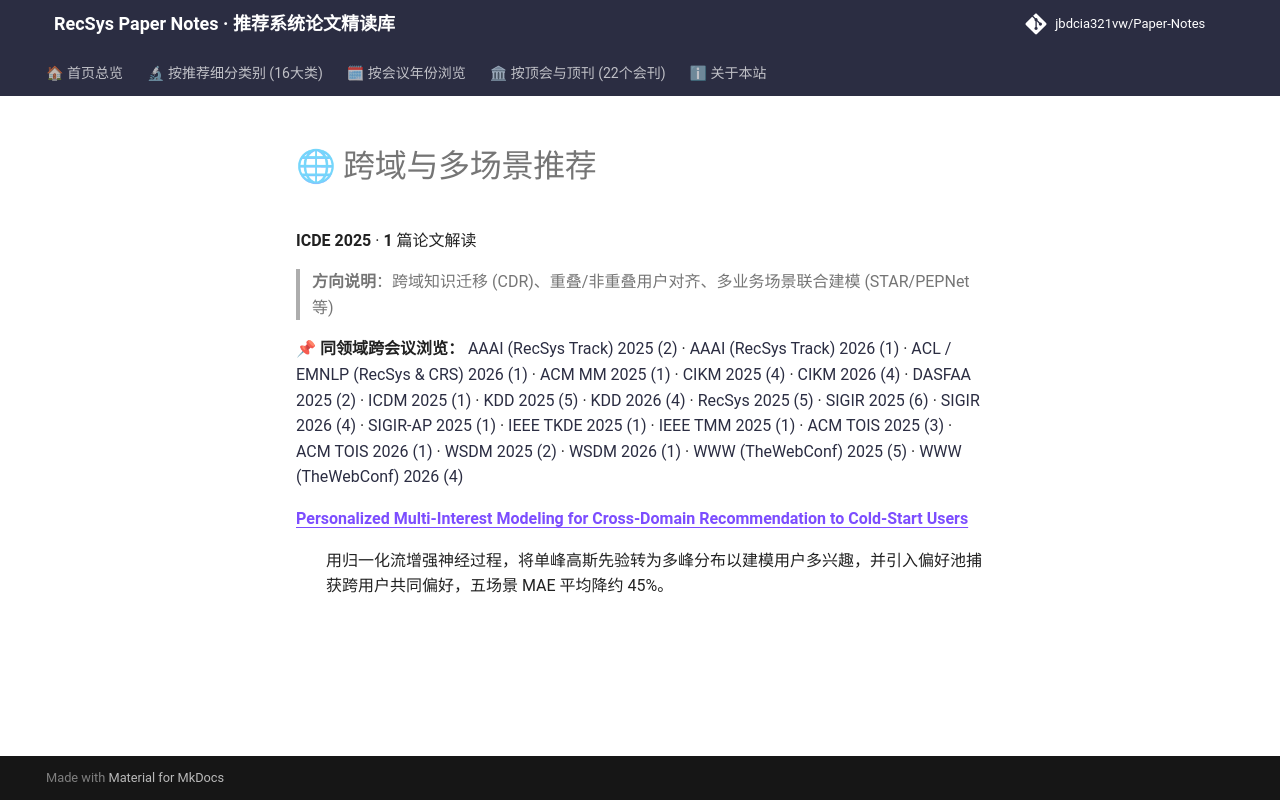

repository: jbdcia321vw/Paper-Notes · page: venues/ICDE/2025/cross_domain_multi_scenario/index.html · generator: mkdocs

# 🌐 跨域与多场景推荐

**ICDE 2025** · **1** 篇论文解读

> **方向说明**：跨域知识迁移 (CDR)、重叠/非重叠用户对齐、多业务场景联合建模 (STAR/PEPNet 等)

📌 **同领域跨会议浏览：** [AAAI (RecSys Track) 2025 (2)](../../../AAAI/2025/cross_domain_multi_scenario/) · [AAAI (RecSys Track) 2026 (1)](../../../AAAI/2026/cross_domain_multi_scenario/) · [ACL / EMNLP (RecSys & CRS) 2026 (1)](../../../ACL_EMNLP/2026/cross_domain_multi_scenario/) · [ACM MM 2025 (1)](../../../ACM_MM/2025/cross_domain_multi_scenario/) · [CIKM 2025 (4)](../../../CIKM/2025/cross_domain_multi_scenario/) · [CIKM 2026 (4)](../../../CIKM/2026/cross_domain_multi_scenario/) · [DASFAA 2025 (2)](../../../DASFAA/2025/cross_domain_multi_scenario/) · [ICDM 2025 (1)](../../../ICDM/2025/cross_domain_multi_scenario/) · [KDD 2025 (5)](../../../KDD/2025/cross_domain_multi_scenario/) · [KDD 2026 (4)](../../../KDD/2026/cross_domain_multi_scenario/) · [RecSys 2025 (5)](../../../RecSys/2025/cross_domain_multi_scenario/) · [SIGIR 2025 (6)](../../../SIGIR/2025/cross_domain_multi_scenario/) · [SIGIR 2026 (4)](../../../SIGIR/2026/cross_domain_multi_scenario/) · [SIGIR-AP 2025 (1)](../../../SIGIR-AP/2025/cross_domain_multi_scenario/) · [IEEE TKDE 2025 (1)](../../../TKDE/2025/cross_domain_multi_scenario/) · [IEEE TMM 2025 (1)](../../../TMM/2025/cross_domain_multi_scenario/) · [ACM TOIS 2025 (3)](../../../TOIS/2025/cross_domain_multi_scenario/) · [ACM TOIS 2026 (1)](../../../TOIS/2026/cross_domain_multi_scenario/) · [WSDM 2025 (2)](../../../WSDM/2025/cross_domain_multi_scenario/) · [WSDM 2026 (1)](../../../WSDM/2026/cross_domain_multi_scenario/) · [WWW (TheWebConf) 2025 (5)](../../../WWW/2025/cross_domain_multi_scenario/) · [WWW (TheWebConf) 2026 (4)](../../../WWW/2026/cross_domain_multi_scenario/)

<dl>
<dt><strong><a href="personalized_multi_interest_modeling_for_cross_domain_recommendation_to_col/">Personalized Multi-Interest Modeling for Cross-Domain Recommendation to Cold-Start Users</a></strong></dt>
<dd>
<p>用归一化流增强神经过程，将单峰高斯先验转为多峰分布以建模用户多兴趣，并引入偏好池捕获跨用户共同偏好，五场景 MAE 平均降约 45%。</p>
</dd>
</dl>
